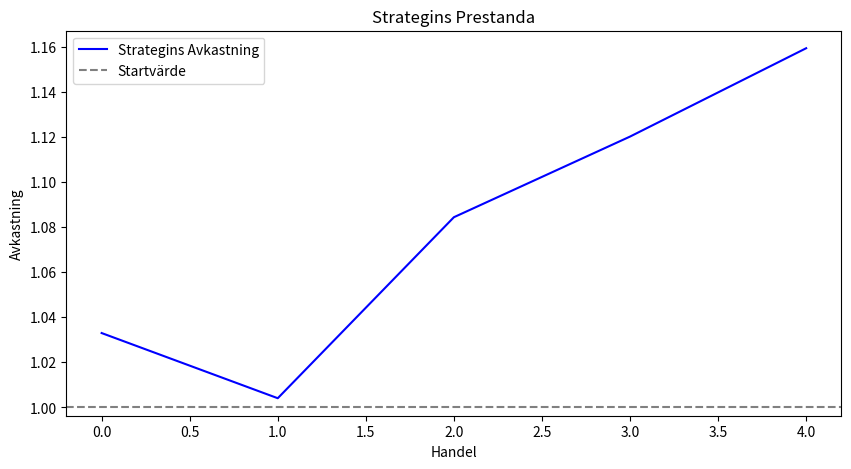

The script that saved this image:
import pandas as pd
import numpy as np
import matplotlib.pyplot as plt
import logging

# Konfigurera loggning
logging.basicConfig(filename="strategy_performance.log", level=logging.INFO)

def calculate_sharpe_ratio(returns, risk_free_rate=0.02):
    """
    Beräknar Sharpe-kvoten för att mäta riskjusterad avkastning.
    """
    try:
        excess_returns = returns - risk_free_rate / 252
        sharpe_ratio = np.mean(excess_returns) / np.std(excess_returns)
        logging.info(f"✅ Sharpe Ratio beräknad: {sharpe_ratio:.2f}")
        return sharpe_ratio
    except Exception as e:
        logging.error(f"❌ Fel vid beräkning av Sharpe Ratio: {str(e)}")
        return None

def calculate_sortino_ratio(returns, risk_free_rate=0.02):
    """
    Beräknar Sortino-kvoten, som fokuserar på nedsiderisk.
    """
    try:
        downside_returns = returns[returns < 0]
        downside_deviation = np.std(downside_returns)
        excess_returns = returns - risk_free_rate / 252
        sortino_ratio = np.mean(excess_returns) / downside_deviation
        logging.info(f"✅ Sortino Ratio beräknad: {sortino_ratio:.2f}")
        return sortino_ratio
    except Exception as e:
        logging.error(f"❌ Fel vid beräkning av Sortino Ratio: {str(e)}")
        return None

def plot_strategy_performance(trade_log, output_file="strategy_performance.png"):
    """
    Skapar en diagram över handelsstrategins avkastning.
    """
    try:
        trade_log["Cumulative Returns"] = (1 + trade_log["return"]).cumprod()
        plt.figure(figsize=(10, 5))
        plt.plot(trade_log["Cumulative Returns"], label="Strategins Avkastning", color="blue")
        plt.axhline(y=1, color="gray", linestyle="--", label="Startvärde")
        plt.legend()
        plt.title("Strategins Prestanda")
        plt.xlabel("Handel")
        plt.ylabel("Avkastning")
        plt.savefig(output_file)
        plt.close()
        logging.info("✅ Strategins prestandadiagram genererat.")
    except Exception as e:
        logging.error(f"❌ Fel vid skapande av prestandadiagram: {str(e)}")

# Exempelanrop
if __name__ == "__main__":
    # Simulerad handelslogg
    trade_log = pd.DataFrame({
        "symbol": ["AAPL", "TSLA", "NVDA", "MSFT", "GOOGL"],
        "entry_price": [150, 700, 250, 300, 2800],
        "exit_price": [155, 680, 270, 310, 2900],
        "return": [0.033, -0.028, 0.08, 0.033, 0.035],
        "trade_date": pd.date_range(start="2023-01-01", periods=5)
    })
    
    sharpe = calculate_sharpe_ratio(trade_log["return"])
    sortino = calculate_sortino_ratio(trade_log["return"])
    print(f"📊 Sharpe Ratio: {sharpe:.2f}")
    print(f"📉 Sortino Ratio: {sortino:.2f}")
    
    plot_strategy_performance(trade_log)
    print("📈 Strategins prestandadiagram skapad: strategy_performance.png")
